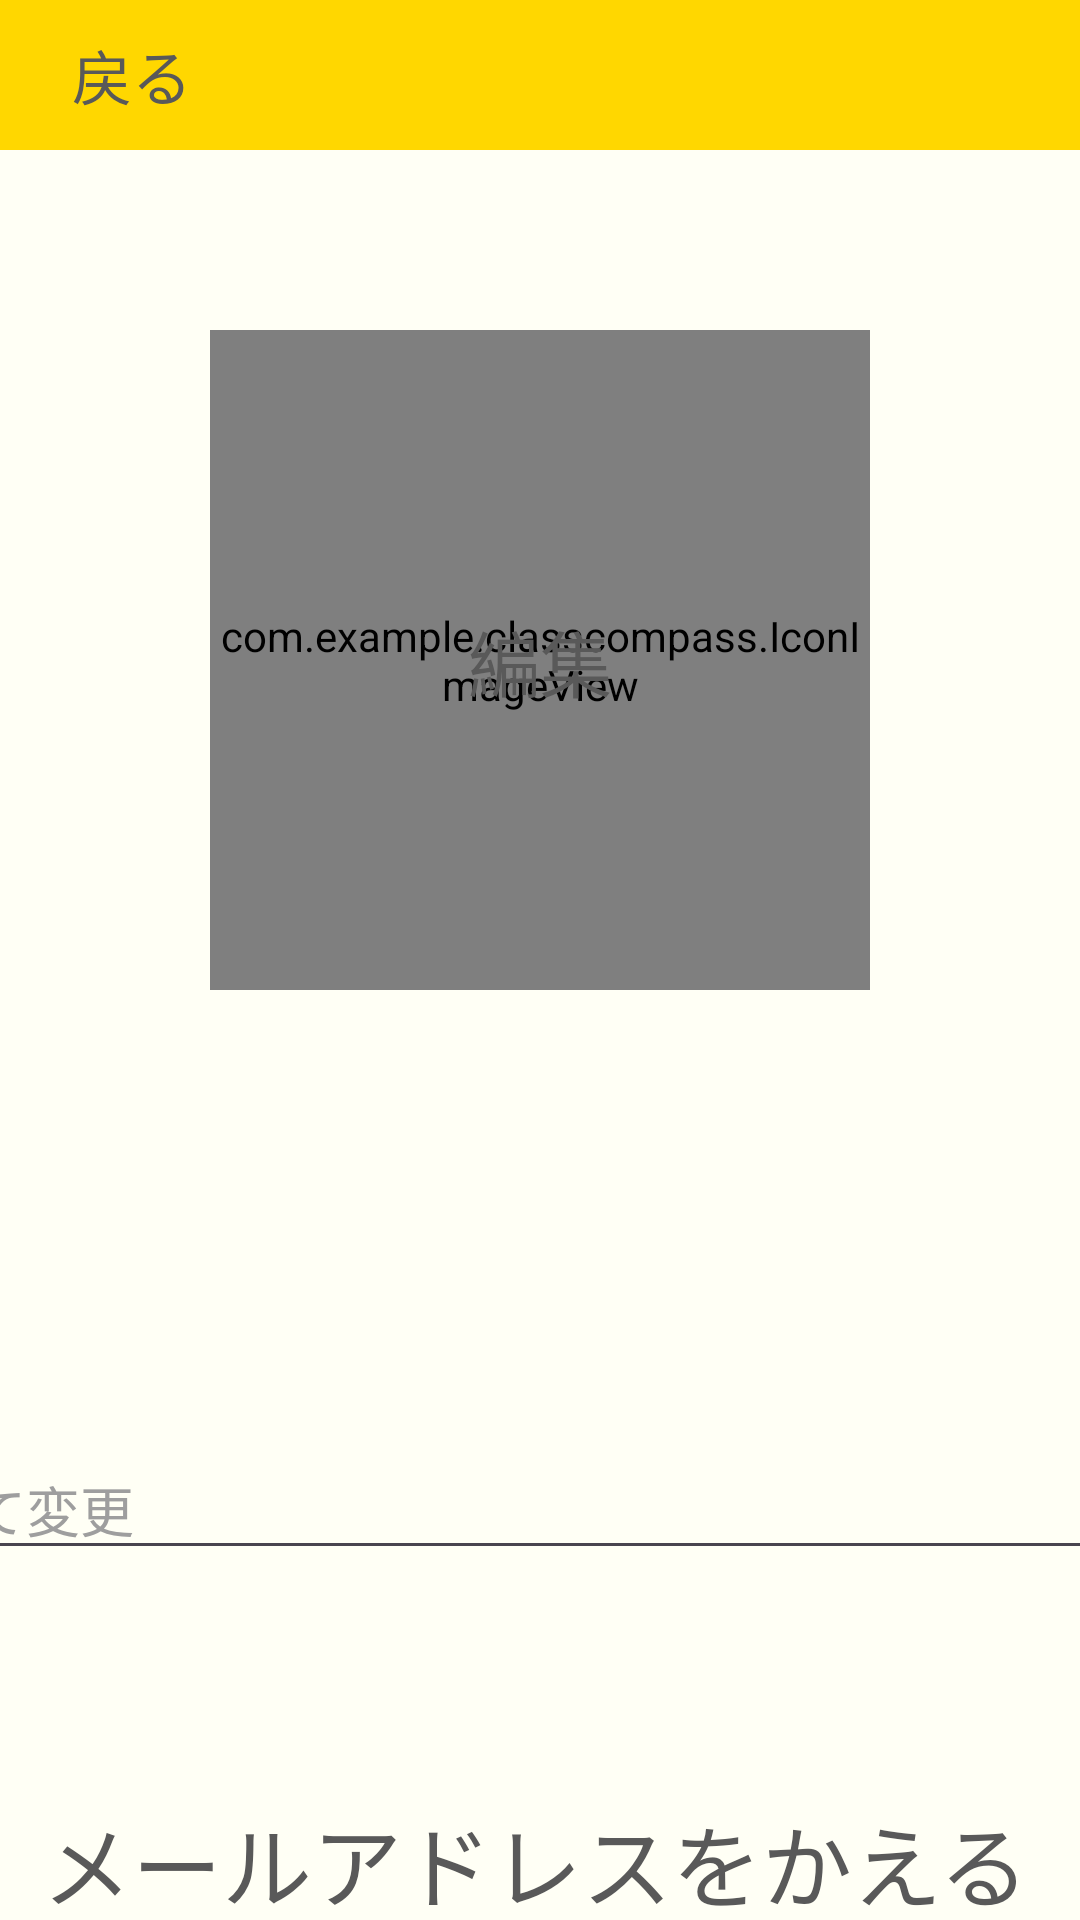

Write the Android layout XML for this screen, with the resource values it uses.
<!-- AndroidManifest.xml: application theme Theme.ClassCompass -->
<!-- res/layout/student_info_regi_edit.xml -->
<?xml version="1.0" encoding="utf-8"?>
<androidx.constraintlayout.widget.ConstraintLayout xmlns:android="http://schemas.android.com/apk/res/android"
    xmlns:app="http://schemas.android.com/apk/res-auto"
    xmlns:tools="http://schemas.android.com/tools"
    android:layout_width="match_parent"
    android:layout_height="match_parent"
    android:id="@+id/main"
    android:background="@color/background">




    <View
        android:id="@+id/student_info_regi_edit_view"
        android:layout_width="wrap_content"
        android:layout_height="50dp"
        android:background="@color/yellow"
        app:layout_constraintEnd_toEndOf="parent"
        app:layout_constraintStart_toStartOf="parent"
        app:layout_constraintTop_toTopOf="parent" />

    <TextView
        android:id="@+id/student_info_regi_edit_backTxt"
        android:layout_width="wrap_content"
        android:layout_height="wrap_content"
        android:layout_marginStart="24dp"
        android:text="戻る"
        android:textColor="@color/black"
        android:textSize="20dp"
        app:layout_constraintBottom_toBottomOf="@+id/student_info_regi_edit_view"
        app:layout_constraintStart_toStartOf="@+id/student_info_regi_edit_view"
        app:layout_constraintTop_toTopOf="@+id/student_info_regi_edit_view" />

    <com.example.classcompass.IconImageView
        android:id="@+id/student_info_regi_edit_editImg"
        android:layout_width="220dp"
        android:layout_height="220dp"
        android:layout_marginTop="60dp"
        app:layout_constraintEnd_toEndOf="parent"
        app:layout_constraintStart_toStartOf="parent"
        app:layout_constraintTop_toBottomOf="@+id/student_info_regi_edit_view"
        app:srcCompat="@drawable/default_icon" />

    <TextView
        android:id="@+id/student_info_regi_edit_editTxt"
        android:layout_width="wrap_content"
        android:layout_height="wrap_content"
        android:text="編集"
        android:textColor="@color/black"
        android:textSize="24dp"
        app:layout_constraintBottom_toBottomOf="@+id/student_info_regi_edit_editImg"
        app:layout_constraintEnd_toEndOf="@+id/student_info_regi_edit_editImg"
        app:layout_constraintStart_toStartOf="@+id/student_info_regi_edit_editImg"
        app:layout_constraintTop_toTopOf="@+id/student_info_regi_edit_editImg" />

    <TextView
        android:id="@+id/student_info_regi_edit_selfIntro"
        android:layout_width="wrap_content"
        android:layout_height="wrap_content"
        android:layout_marginBottom="25dp"
        android:text="コメント"
        android:textColor="@color/black"
        android:textSize="30dp"
        app:layout_constraintBottom_toTopOf="@+id/student_info_regi_edit_comment"
        app:layout_constraintStart_toStartOf="@+id/student_info_regi_edit_comment" />

    <EditText
        android:id="@+id/student_info_regi_edit_comment"
        android:layout_width="660dp"
        android:layout_height="wrap_content"
        android:layout_marginTop="150dp"
        android:ems="10"
        android:hint="※クリックして変更"
        android:inputType="text"
        android:paddingStart="40dp"
        android:textColor="@color/black"
        android:textColorHint="@color/gray"
        app:layout_constraintEnd_toEndOf="parent"
        app:layout_constraintStart_toStartOf="parent"
        app:layout_constraintTop_toBottomOf="@+id/student_info_regi_edit_editImg" />

    <TextView
        android:id="@+id/student_info_regi_edit_mailChangeTxt"
        android:layout_width="wrap_content"
        android:layout_height="wrap_content"
        android:layout_marginBottom="25dp"
        android:text="メールアドレスをかえる"
        android:textColor="@color/black"
        android:textSize="30dp"
        app:layout_constraintBottom_toTopOf="@+id/student_info_regi_edit_expTxt1"
        app:layout_constraintStart_toStartOf="@+id/student_info_regi_edit_expTxt1" />

    <TextView
        android:id="@+id/student_info_regi_edit_expTxt1"
        android:layout_width="wrap_content"
        android:layout_height="wrap_content"
        android:layout_marginStart="16dp"
        android:layout_marginTop="144dp"
        android:text="かえるボタンをおすとメールアドレスを"
        android:textColor="@color/black"
        android:textSize="20dp"
        app:layout_constraintEnd_toEndOf="parent"
        app:layout_constraintHorizontal_bias="0.146"
        app:layout_constraintStart_toStartOf="parent"
        app:layout_constraintTop_toBottomOf="@+id/student_info_regi_edit_comment" />

    <TextView
        android:id="@+id/student_info_regi_edit_expTxt2"
        android:layout_width="wrap_content"
        android:layout_height="wrap_content"
        android:layout_marginTop="4dp"
        android:text="かえることができるよ！"
        android:textColor="@color/black"
        android:textSize="20dp"
        app:layout_constraintStart_toStartOf="@+id/student_info_regi_edit_expTxt1"
        app:layout_constraintTop_toBottomOf="@+id/student_info_regi_edit_expTxt1" />

    <EditText
        android:id="@+id/student_info_regi_edit_mailChangeForm"
        android:layout_width="500dp"
        android:layout_height="90dp"
        android:layout_marginStart="64dp"
        android:layout_marginTop="32dp"
        android:background="@drawable/teacher_info_regi_edit_bg"
        android:ems="10"
        android:hint="例）xxxxx@sample.com"
        android:inputType="text"
        android:padding="20dp"
        android:textColor="@color/black"
        android:textColorHint="@color/gray"
        android:textSize="24dp"
        app:layout_constraintStart_toStartOf="parent"
        app:layout_constraintTop_toBottomOf="@+id/student_info_regi_edit_expTxt2" />

    <Button
        android:id="@+id/student_info_regi_edit_sendBtn"
        android:layout_width="140dp"
        android:layout_height="90dp"
        android:layout_marginStart="32dp"
        android:backgroundTint="@color/pink"
        android:text="かえる"
        android:textColor="@color/black"
        android:textSize="25dp"
        app:layout_constraintBottom_toBottomOf="@+id/student_info_regi_edit_mailChangeForm"
        app:layout_constraintStart_toEndOf="@+id/student_info_regi_edit_mailChangeForm"
        app:layout_constraintTop_toTopOf="@+id/student_info_regi_edit_mailChangeForm" />

    <TextView
        android:id="@+id/student_info_regi_edit_passChange"
        android:layout_width="wrap_content"
        android:layout_height="wrap_content"
        android:layout_marginBottom="24dp"
        android:text="パスワードをかえる"
        android:textColor="@color/black"
        android:textSize="30dp"
        app:layout_constraintBottom_toTopOf="@+id/student_info_regi_edit_passChangeTxt"
        app:layout_constraintStart_toStartOf="@+id/student_info_regi_edit_passChangeTxt" />

    <TextView
        android:id="@+id/student_info_regi_edit_passChangeTxt"
        android:layout_width="wrap_content"
        android:layout_height="wrap_content"
        android:layout_marginStart="68dp"
        android:layout_marginTop="120dp"
        android:text="※あたらしくするボタンをタップすると"
        android:textColor="@color/black"
        android:textSize="20dp"
        app:layout_constraintStart_toStartOf="parent"
        app:layout_constraintTop_toBottomOf="@+id/student_info_regi_edit_mailChangeForm" />

    <TextView
        android:id="@+id/student_info_regi_edit_passChangeTxt2"
        android:layout_width="wrap_content"
        android:layout_height="wrap_content"
        android:text="パスワードを新しくするとメールがとどくよ！"
        android:textColor="@color/black"
        android:textSize="20dp"
        app:layout_constraintStart_toStartOf="@+id/student_info_regi_edit_passChangeTxt"
        app:layout_constraintTop_toBottomOf="@+id/student_info_regi_edit_passChangeTxt" />

    <Button
        android:id="@+id/student_info_regi_edit_resettingBtn"
        android:layout_width="250dp"
        android:layout_height="90dp"
        android:layout_marginStart="30dp"
        android:backgroundTint="@color/pink"
        android:text="あたらしくする"
        android:textColor="@color/black"
        android:textSize="25dp"
        app:layout_constraintBottom_toBottomOf="@+id/student_info_regi_edit_passChangeTxt2"
        app:layout_constraintStart_toEndOf="@+id/student_info_regi_edit_passChangeTxt2"
        app:layout_constraintTop_toTopOf="@+id/student_info_regi_edit_passChangeTxt2" />


    <TextView
        android:id="@+id/student_info_regi_edit_ana"
        android:layout_width="wrap_content"
        android:layout_height="wrap_content"
        android:text="TextView"
        android:textColor="@color/red"
        android:textSize="24sp"
        android:visibility="invisible"
        app:layout_constraintBottom_toBottomOf="parent"
        app:layout_constraintEnd_toEndOf="parent"
        app:layout_constraintStart_toStartOf="parent"
        app:layout_constraintTop_toBottomOf="@+id/student_info_regi_edit_resettingBtn" />

</androidx.constraintlayout.widget.ConstraintLayout>
<!-- resources referenced by this layout -->
<resources>
  <color name="background">#FFFFF5</color>
  <color name="black">#595959</color>
  <color name="gray">#9E9E9E</color>
  <color name="pink">#FFC7CA</color>
  <color name="red">#FF626A</color>
  <color name="yellow">#FFD700</color>
  <!-- drawable default_icon: png bitmap (drawable, 57734 bytes) -->
  <!-- drawable teacher_info_regi_edit_bg (drawable) -->
  <?xml version="1.0" encoding="utf-8"?>
  <shape xmlns:android="http://schemas.android.com/apk/res/android"
      android:shape="rectangle">
      <solid android:color="@color/white"/>
      <stroke
          android:width="1dp"
          android:color="@color/black"/>
      <corners android:radius="300dp"/>
  
  
  </shape>
  <style name="Theme.ClassCompass" parent="Base.Theme.ClassCompass" />
  <color name="white">#FFFFFFFF</color>
  <style name="Base.Theme.ClassCompass" parent="Theme.Material3.DayNight.NoActionBar">
          
          
      </style>
</resources>
